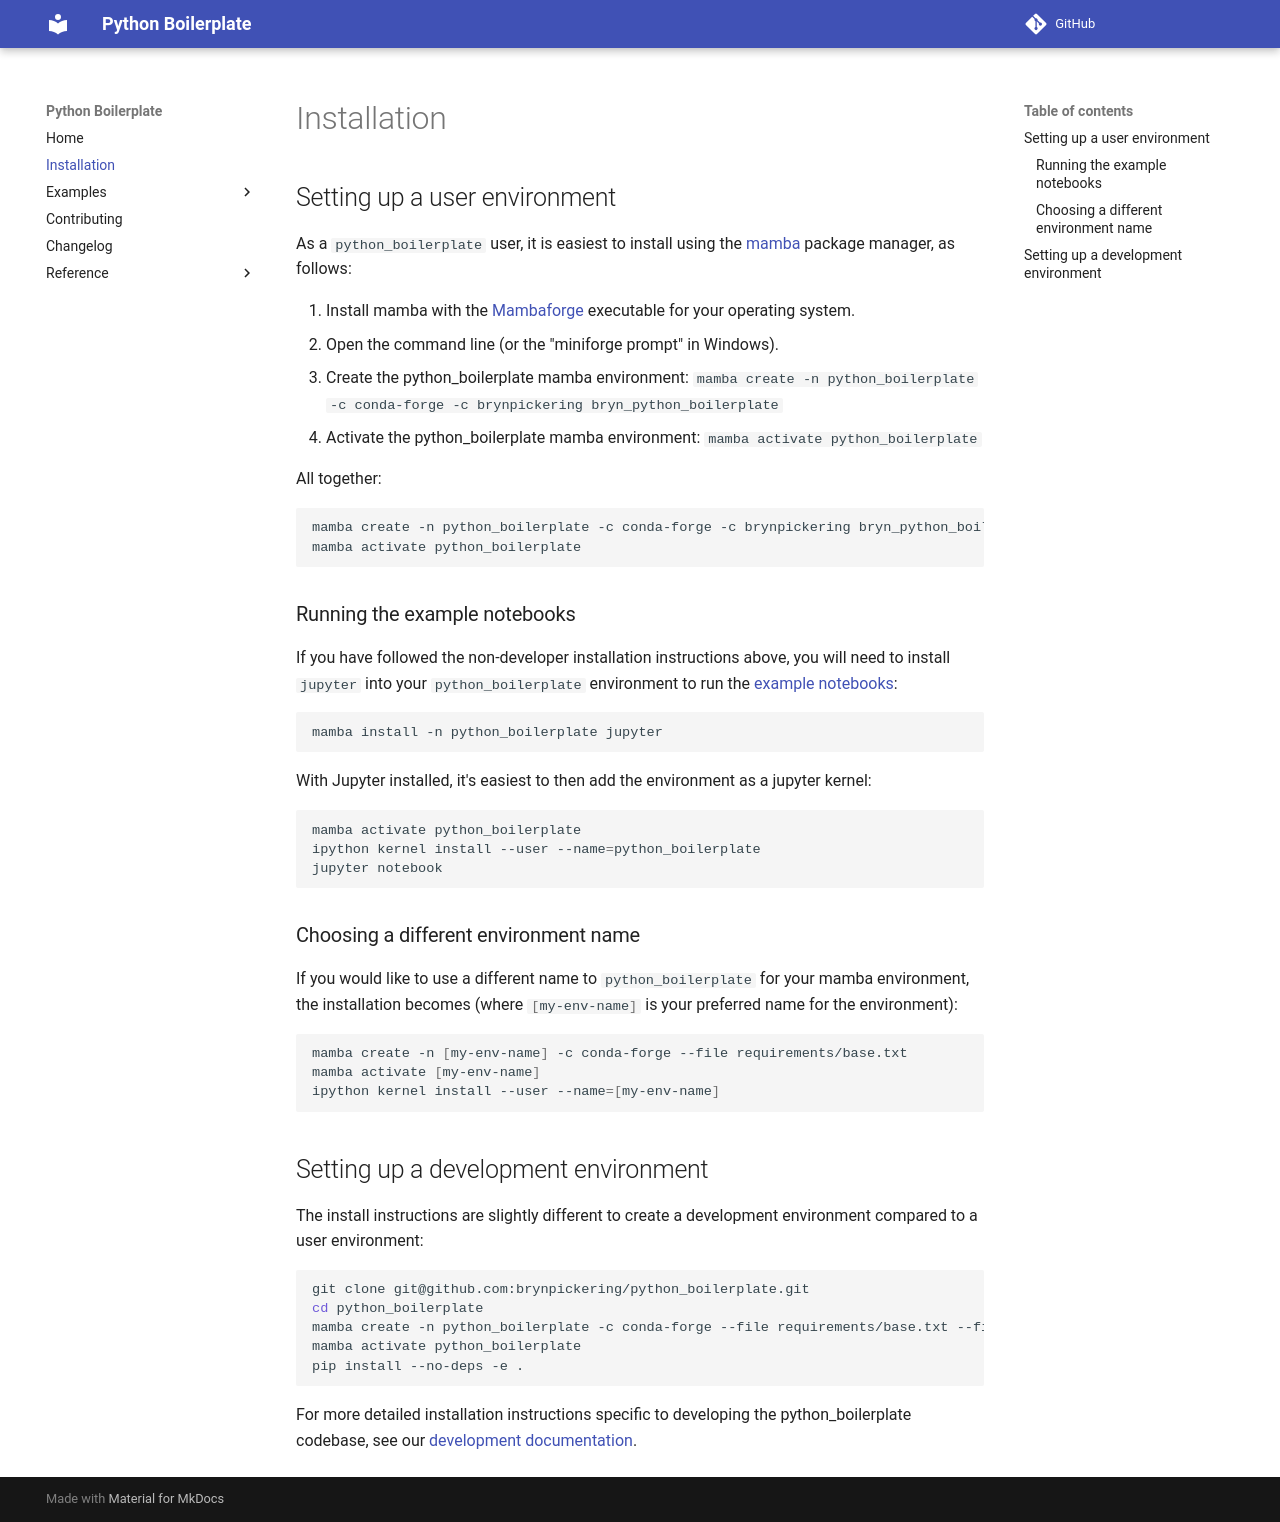

repository: brynpickering/python_boilerplate · page: develop/installation/index.html · generator: mkdocs


# Installation

## Setting up a user environment

As a `python_boilerplate` user, it is easiest to install using the [mamba](https://mamba.readthedocs.io/en/latest/index.html) package manager, as follows:

1. Install mamba with the [Mambaforge](https://github.com/conda-forge/miniforge#mambaforge) executable for your operating system.
1. Open the command line (or the "miniforge prompt" in Windows).
1. Create the python_boilerplate mamba environment: `mamba create -n python_boilerplate -c conda-forge -c brynpickering bryn_python_boilerplate`
1. Activate the python_boilerplate mamba environment: `mamba activate python_boilerplate`

All together:

--8<-- "README.md:docs-install-user"

### Running the example notebooks

If you have followed the non-developer installation instructions above, you will need to install `jupyter` into your `python_boilerplate` environment to run the [example notebooks](https://github.com/brynpickering/python_boilerplate/tree/main/examples):

``` shell
mamba install -n python_boilerplate jupyter
```

With Jupyter installed, it's easiest to then add the environment as a jupyter kernel:

``` shell
mamba activate python_boilerplate
ipython kernel install --user --name=python_boilerplate
jupyter notebook
```

### Choosing a different environment name

If you would like to use a different name to `python_boilerplate` for your mamba environment, the installation becomes (where `[my-env-name]` is your preferred name for the environment):

``` shell
mamba create -n [my-env-name] -c conda-forge --file requirements/base.txt
mamba activate [my-env-name]
ipython kernel install --user --name=[my-env-name]
```

## Setting up a development environment

The install instructions are slightly different to create a development environment compared to a user environment:

--8<-- "README.md:docs-install-dev"

For more detailed installation instructions specific to developing the python_boilerplate codebase, see our [development documentation][setting-up-a-development-environment].
